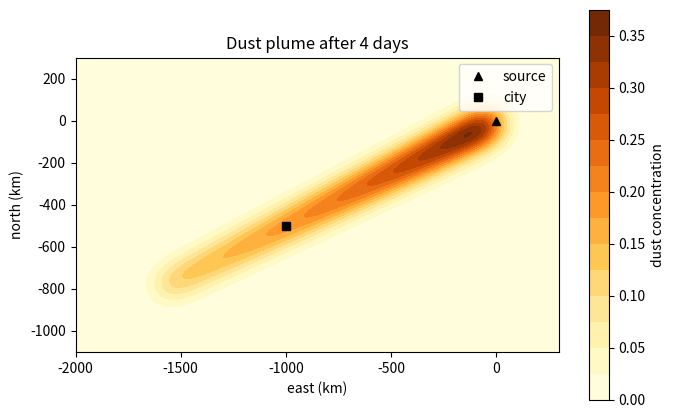

Write the Python code that produced this figure.
# Duhamel's principle in 2D: a Harmattan dust plume
# Applied ODE & PDE with Python, Ch. 6 | (c) 2026 Stephen E. Moore | MIT Licence
import numpy as np
import matplotlib.pyplot as plt

b = np.array([-400.0, -200.0])     # wind (km/day), blowing towards the south-west
k = 0.3                            # deposition rate (1/day)
Q, sig = 1.0, 100.0                # source strength and radius (km)


def f(x, y):
    """Dust emission rate, centred on the source at the origin."""
    return Q*np.exp(-(x**2 + y**2)/sig**2)


def u(x, y, t, ns=400):
    """Duhamel: u = int_0^t exp(-k(t-s)) f(x - (t-s) b) ds   (g = 0)."""
    s = np.linspace(0, t, ns + 1)
    lag = (t - s)[:, None, None] if np.ndim(x) else (t - s)
    integrand = np.exp(-k*lag)*f(x - lag*b[0], y - lag*b[1])
    return np.trapz(integrand, s, axis=0)


city = (-1000.0, -500.0)           # about 1100 km downwind of the source
print(" t (days)   u at source   u at city")
for t in [0.5, 1, 2, 3, 4, 6]:
    print(f"{t:8.1f}   {u(0.0, 0.0, t):10.4f}   {u(*city, t):10.4f}")

# check that the formula satisfies the PDE (central differences)
x0, y0, t0, h = -600.0, -250.0, 3.0, 1e-3
res = ((u(x0, y0, t0 + h) - u(x0, y0, t0 - h))/(2*h)
       + b[0]*(u(x0 + h, y0, t0) - u(x0 - h, y0, t0))/(2*h)
       + b[1]*(u(x0, y0 + h, t0) - u(x0, y0 - h, t0))/(2*h)
       + k*u(x0, y0, t0) - f(x0, y0))
print(f"PDE residual at (x,y,t) = ({x0}, {y0}, {t0}): {res:.1e}")

X, Y = np.meshgrid(np.linspace(-2000, 300, 231), np.linspace(-1100, 300, 141))
fig, ax = plt.subplots(figsize=(7, 4.3))
cs = ax.contourf(X, Y, u(X, Y, 4.0), levels=15, cmap="YlOrBr")
fig.colorbar(cs, ax=ax, label="dust concentration")
ax.plot(0, 0, "k^", label="source"); ax.plot(*city, "ks", label="city")
ax.set_xlabel("east (km)"); ax.set_ylabel("north (km)"); ax.legend()
ax.set_aspect("equal"); ax.set_title("Dust plume after 4 days")
plt.tight_layout()
plt.savefig("ch06_dust_plume.pdf", bbox_inches="tight")
